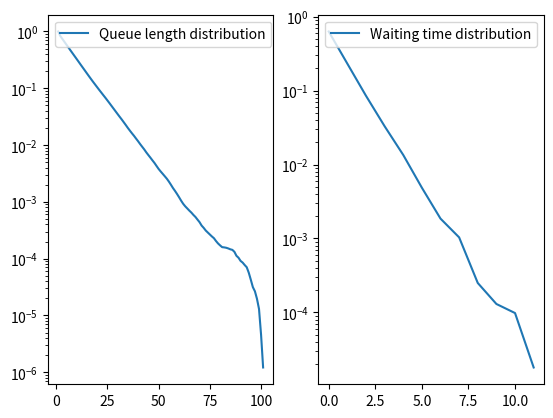

This figure's Python source:
import random
import matplotlib.pyplot as plt
from matplotlib.ticker import LogLocator, FormatStrFormatter
INF = 1e9
lambd = 8
mu = 9
Q = 0  # 队列
jobs = 0  # 已服务人数
arrival_next = 0  # 下一人到达时间
depart_next = INF  # 下一人离开时间
num = 0  # 已到达人数
QLenth_arr = []  # 队列长度数组
# num_arr = []
wait_time = []  # 等待时间
arrive_time = []  # 到达时间
depart_time = []  # 离开时间
QLenth_cnt = {}  # 队列长度出现次数
QLenth_time = {}  # 队列长度占用时间
QLenth_last_time = 0
wait_time_cnt = {}  # 等待时间


# 更新等待时间出现次数
def update_wait_time(time):
    time = int(time)
    if not wait_time_cnt.__contains__(time):
        wait_time_cnt[time] = 0
    wait_time_cnt[time] += 1


# 更新队列长度出现次数
def que_length_cnt(length):
    if not QLenth_cnt.__contains__(length):
        QLenth_cnt[length] = 0
    QLenth_cnt[length] = QLenth_cnt[length] + 1


# 更新队列长度时间占比
def que_length_time(length, cur_time):
    global QLenth_last_time
    if not QLenth_time.__contains__(length):
        QLenth_time[length] = 0
    QLenth_time[length] += cur_time - QLenth_last_time  # 记录队列长度占比时间
    QLenth_last_time = cur_time  # 更新队列改变时间


def arrive():
    global Q, arrival_next, num, depart_next, QLenth_last_time
    Q += 1  # 排队队列长度+1
    # print(Q)
    num += 1  # 到达人数+1
    arrive_time.append(arrival_next)  # 记录到达时间
    QLenth_arr.append(Q-1)  # 记录队列长度
    que_length_cnt(Q)  # 更新队列长度出现次数
    que_length_time(Q, arrival_next)  # 记录队列长度时间占比
    if depart_next == INF:  # 判断当前是否在服务，若不在服务状态那么开始服务
        depart_next = arrival_next + random.expovariate(mu)
    arrival_next += random.expovariate(lambd)  # 更新下人一到达时间


def depart():
    global Q, depart_next, jobs
    Q -= 1  # 服务结束队列长度-1
    wait_time.append(depart_next - arrive_time[jobs])  # 记录等待时间
    update_wait_time(depart_next - arrive_time[jobs])  # 记录等待时间出现次数
    depart_time.append(depart_next)  # 记录离开时间
    que_length_time(Q+1, depart_next)  # 记录队列长度占比时间
    if Q > 0:  # 继续服务下一人
        depart_next += random.expovariate(mu)
    else:
        depart_next = INF
    jobs += 1  # 已服务人数+1


while jobs < 1e6:
    if arrival_next < depart_next:  # 推进系统时间
        arrive()
    else:
        depart()

# 平均队列长度
# pylab.plot(range(1, num + 1), QLenth_arr)
# 平均等待时间
# pylab.plot(depart_time, wait_time)

# ax = plt.axes(yscale='log')
# plt.sca(ax)

plt.figure(1)
ax1 = plt.subplot(1, 2, 1)
ax2 = plt.subplot(1, 2, 2)
# # 队列长度分布
plt.sca(ax1)

# 队列长度出现次数
# pylab.plot(list(QLenth_cnt.keys()), [
#            y / num for y in list(QLenth_cnt.values())], label="Queue length distribution")
# pylab.legend(loc='upper left')
# 队列长度占用时间
sum = 0
x = []
y = []
for key in QLenth_time:
    value = QLenth_time[key]
    x.append(key)
    y.append((QLenth_last_time - sum) / QLenth_last_time)
    sum += value
plt.plot(x, y, label="Queue length distribution")
plt.yscale('log')
plt.legend(loc='upper left')

# 等待时间分布
plt.sca(ax2)
plt.plot(list(wait_time_cnt.keys()), [
    y / jobs for y in list(wait_time_cnt.values())], label="Waiting time distribution")
plt.yscale('log')
plt.legend(loc='upper left')

plt.show()
